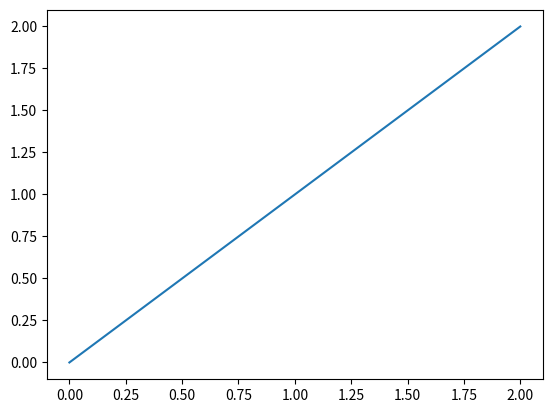

This figure's Python source:
import numpy as np
from numpy import polynomial


def coef_newton(x: np.ndarray, y: np.ndarray):
    if x.ndim > 1 or y.ndim > 1:
        raise Exception('Las dimensiones de x e y son incorrectas')

    n = np.size(x)
    if np.size(y) != n:
        raise Exception('Las dimensiones de x e y no coinciden')

    coef_newton = y.copy()
    for i in range(n):
        div = (x[i + 1:n] - x[0:n - 1 - i])
        coef_newton[i + 1:n] = np.divide((coef_newton[i + 1:n] -
                                          coef_newton[i:n - 1]), div)

    return coef_newton


def polinomio_newton(coef: np.ndarray, nodos: np.ndarray):
    n = np.size(coef) - 1
    a = np.zeros(n + 1)
    for i in range(n, -1, - 1):
        for k in range(n - i, 0, - 1):
            a[k] = a[k - 1] - a[k] * nodos[i]
        a[0] = coef[i] - a[0] * nodos[i]

    np.flip(a)
    return polynomial.polynomial.Polynomial(a).trim()


def interpol_newton(x: np.ndarray, y: np.ndarray, t: np.ndarray):
    coef = coef_newton(x, y)
    n = np.size(coef) - 1
    m = np.size(t)
    pt = np.ones(m) * coef[n]
    for i in range(n, -1, -1):
        pt = pt * (t - x[i]) + coef[i]
    return pt


if __name__ == '__main__':
    import matplotlib.pyplot as plt

    x = np.array([1, 2, 3, 4, 5, 6])
    y = np.array([1, 2, 3, 4])
    z = coef_newton(x, x)
    print(z)
    z = polinomio_newton(z, x)
    print(z)
    print(interpol_newton(x, x, [1, 2, 3, 4]))
    fig1, ax = plt.subplots()

    ax.plot(np.linspace(0, 2, 100), interpol_newton(x, x, np.linspace(0, 2, 100)))
    plt.show()
    # print(interpolNewton(x, y)) esto da error (como debe ser)
